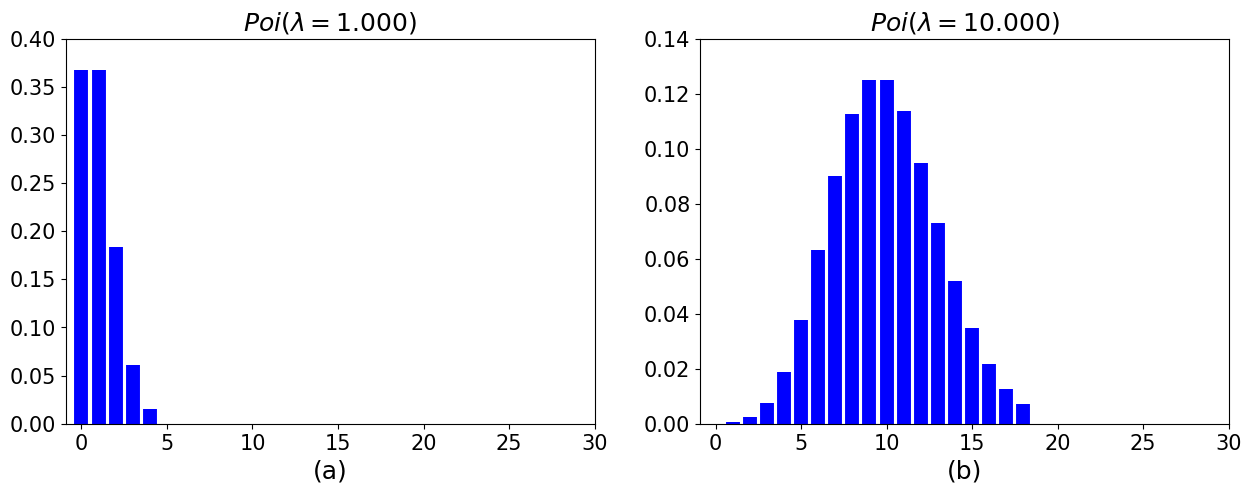

Python code for this plot:

# coding: utf-8

# In[3]:


from scipy.stats import poisson  # 导入泊松分布的实例
import matplotlib.pyplot as plt
import numpy as np
plt.rcParams['figure.figsize']=(15,5)


# In[2]:


mu1,mu2=1,10  #设置相关参数，即泊松分布中的参数lambda


# In[10]:


fontdict = {'family': 'Times New Roman', 'weight': 'normal', 'size': 18}
x1 = np.arange(poisson.ppf(0,mu1),
             poisson.ppf(0.99,mu1)+1)
ax1=plt.subplot(121)
#ax1.plot(x1,binom.pmf(x1,n,p1),'bo',ms=1)
ax1.vlines(x1, 0, poisson.pmf(x1,mu1), colors='b', lw=10, alpha=1)
ax1.set_xlim((-0.9,30))
ax1.set_ylim((0,0.4))
ax1.xaxis.set_major_locator(plt.MultipleLocator(5.0))
ax1.set_xlabel('(a)',fontdict=fontdict)
ax1.tick_params(labelsize=15)
ax1.set_title(r'$Poi(\lambda=1.000)$',fontdict=fontdict)

x2 = np.arange(poisson.ppf(0,mu2),
             poisson.ppf(0.99,mu2)+1)
ax2=plt.subplot(122)
#ax2.plot(x2,binom.pmf(x2,n,p2),'bo',ms=1)
ax2.vlines(x2, 0, poisson.pmf(x2, mu2), colors='b', lw=10, alpha=1)
ax2.set_xlim((-0.9,30))
ax2.set_ylim((0,0.14))
ax2.xaxis.set_major_locator(plt.MultipleLocator(5.0))
ax2.set_xlabel('(b)',fontdict=fontdict)
ax2.tick_params(labelsize=15)
ax2.set_title(r'$Poi(\lambda=10.000)$',fontdict=fontdict)

labels = ax1.get_xticklabels() + ax1.get_yticklabels()+ax2.get_xticklabels() + ax2.get_yticklabels()
temp=[label.set_fontname('Times New Roman') for label in labels]
plt.savefig('1.png')  # 将图片保存到当前目录，文件名为1.png

